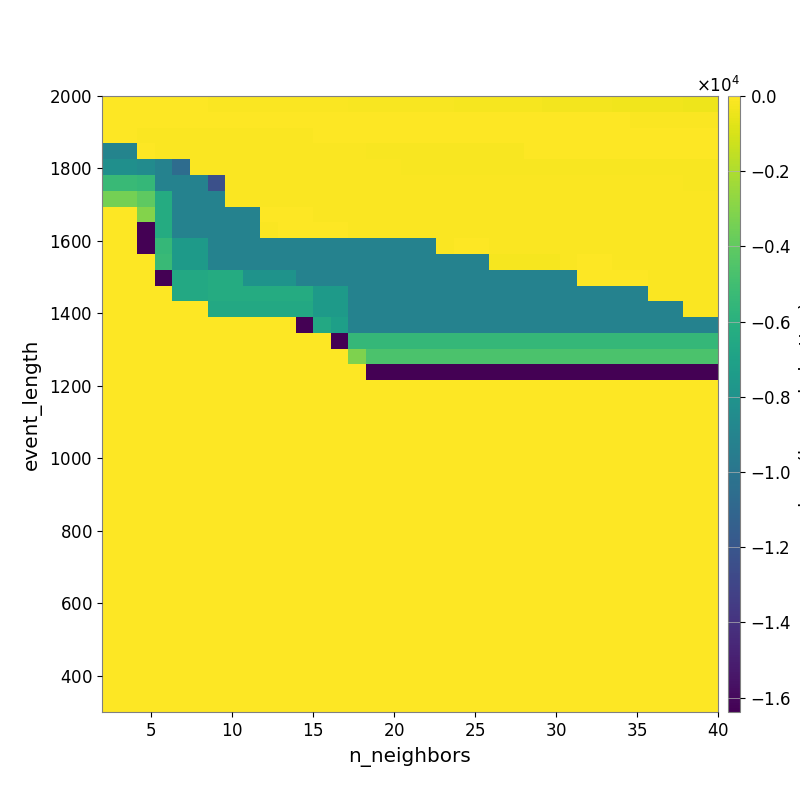

The file beside this chart, header and first rows:
-2.950187535926230353e+01, -3.244997057967657383e+01, -3.901767620777813761e+01, -4.252001498588279560e+01, -5.213158084116120961e+01, -6.058850777521021058e+01, -6.582095446476310485e+01, -7.165230936218692648e+01, -7.776274379841015616e+01, -8.889701567576014440e+01, -9.902995343874580669e+01, -1.071369359556555168e+02, -1.119953089552099499e+02, -1.250059732392122811e+02, -1.380622316177023947e+02, -1.481752339253107493e+02, -1.587164216627146800e+02, -1.668930989359527928e+02, -1.763991434489404639e+02, -1.864874775111371434e+02, -1.973905926012522798e+02, -2.104507329122628789e+02, -2.230724336673794426e+02, -2.340578444533294373e+02
-2.122336362107733265e+01, -2.122336362107733265e+01, -2.630762929533825556e+01, -3.055147595416228867e+01, -3.234702157143878765e+01, -3.362449303602642914e+01, -3.400334757386164597e+01, -3.798909974868050199e+01, -3.979996274734352113e+01, -3.787878308764344837e+01, -3.908968280773527937e+01, -3.462423045452111126e+01, -3.640043541920238823e+01, -3.380631939976737499e+01, -3.472103491966695543e+01, -3.478796560525404402e+01, -3.554346623157851326e+01, -3.975658074559772359e+01, -4.094935428383007547e+01, -4.315865247810066307e+01, -4.366315108534366374e+01, -4.413533817638069934e+01, -4.649573268975969853e+01, -4.893032714591399213e+01
-5.838756292420486460e+01, -5.838756292420486460e+01, -6.551253173210980663e+01, -7.296132216602707388e+01, -9.618584479314979774e+01, -9.410133665648814372e+01, -9.410133665648814372e+01, -1.114880352420230167e+02, -1.114880352420230167e+02, -1.254650690541247684e+02, -1.254650690541247684e+02, -1.254650690541247684e+02, -2.890692888625673618e+01, -3.062944757946179308e+01, -3.232139156767544819e+01, -3.576655042367296744e+01, -3.576655042367296744e+01, -2.743112750957897106e+01, -3.021750819436901736e+01, -3.156330652793294078e+01, -3.444814048564001752e+01, -3.444814048564001752e+01, -3.592746295028648973e+01, -3.131337071869101152e+01
-9.011454630899361291e+03, -9.011454630899361291e+03, -5.838756292420486460e+01, -6.552973753825931169e+01, -8.070948850065435920e+01, -8.023522163386792272e+01, -8.900078636925370290e+01, -8.956221226918550826e+01, -8.956221226918550826e+01, -8.956221226918550826e+01, -8.956221226918550826e+01, -9.410133665648814372e+01, -1.011398200599747099e+02, -1.183192263442536074e+02, -1.183192263442536074e+02, -1.319360230194854751e+02, -1.319360230194854751e+02, -1.378517648177108867e+02, -1.378517648177108867e+02, -1.452424097561313943e+02, -1.452424097561313943e+02, -1.452424097561313943e+02, -1.452424097561313943e+02, -1.512366401618367604e+02
-8.229770223336285198e+03, -8.229770223336285198e+03, -8.511324163712195514e+03, -9.093253450329255429e+03, -1.059777432001160923e+04, -6.552973753825931169e+01, -7.752296304549550143e+01, -8.177011118180082860e+01, -8.177011118180082860e+01, -8.285796285955521512e+01, -8.285796285955521512e+01, -8.956221226918550826e+01, -1.011398200599747099e+02, -1.066725147640087386e+02, -1.066725147640087386e+02, -1.135956454477110640e+02, -1.135956454477110640e+02, -1.310634144821162579e+02, -1.310634144821162579e+02, -1.310634144821162579e+02, -1.310634144821162579e+02, -1.310634144821162579e+02, -1.310634144821162579e+02, -1.310634144821162579e+02
-5.263557251112060840e+03, -5.263557251112060840e+03, -5.473088986407314223e+03, -9.093253450329255429e+03, -9.093253450329255429e+03, -9.093253450329255429e+03, -1.241169990161840724e+04, -8.177011118180082860e+01, -8.177011118180082860e+01, -8.177011118180082860e+01, -8.285796285955521512e+01, -8.285796285955521512e+01, -8.285796285955521512e+01, -8.285796285955521512e+01, -8.285796285955521512e+01, -8.285796285955521512e+01, -8.285796285955521512e+01, -9.491684536244710557e+01, -9.491684536244710557e+01, -9.491684536244710557e+01, -1.077240245823676190e+02, -1.077240245823676190e+02, -1.077240245823676190e+02, -1.077240245823676190e+02
-3.452208931996244701e+03, -3.452208931996244701e+03, -4.063948812989733597e+03, -6.315899999416010360e+03, -9.093253450329255429e+03, -9.093253450329255429e+03, -9.093253450329255429e+03, -7.357891845412117959e+01, -8.475231002171683770e+01, -7.040733730253616329e+01, -7.246457330870669011e+01, -7.246457330870669011e+01, -7.883203240403757661e+01, -7.883203240403757661e+01, -7.883203240403757661e+01, -7.883203240403757661e+01, -7.883203240403757661e+01, -8.285796285955521512e+01, -8.285796285955521512e+01, -8.285796285955521512e+01, -1.012319144480724589e+02, -1.077240245823676190e+02, -1.077240245823676190e+02, -1.077240245823676190e+02
0.000000000000000000e+00, 0.000000000000000000e+00, -3.050464682919372081e+03, -6.315899999416010360e+03, -9.093253450329255429e+03, -9.093253450329255429e+03, -9.093253450329255429e+03, -9.093253450329255429e+03, -9.093253450329255429e+03, -5.838756292420486460e+01, -6.019410814553315703e+01, -6.019410814553315703e+01, -6.661307980448145827e+01, -7.040025704245199734e+01, -7.728344029732981824e+01, -7.728344029732981824e+01, -7.728344029732981824e+01, -7.728344029732981824e+01, -8.177011118180082860e+01, -8.177011118180082860e+01, -8.285796285955521512e+01, -8.285796285955521512e+01, -8.285796285955521512e+01, -1.012319144480724589e+02
0.000000000000000000e+00, 0.000000000000000000e+00, -1.638357765340805054e+04, -6.315899999416010360e+03, -9.093253450329255429e+03, -9.093253450329255429e+03, -9.093253450329255429e+03, -9.093253450329255429e+03, -9.093253450329255429e+03, -6.767881496005581710e+01, -5.835357195546851727e+01, -5.835357195546851727e+01, -5.835357195546851727e+01, -5.835357195546851727e+01, -6.550014602897819316e+01, -6.550014602897819316e+01, -6.550014602897819316e+01, -6.550014602897819316e+01, -6.986500348902997359e+01, -7.041465553361705076e+01, -7.041465553361705076e+01, -7.474506665405756678e+01, -7.474506665405756678e+01, -7.474506665405756678e+01
0.000000000000000000e+00, 0.000000000000000000e+00, -1.638357765340805054e+04, -5.473088986407314223e+03, -7.458684194000792559e+03, -7.458684194000792559e+03, -9.093253450329255429e+03, -9.093253450329255429e+03, -9.093253450329255429e+03, -9.093253450329255429e+03, -9.093253450329255429e+03, -9.093253450329255429e+03, -9.093253450329255429e+03, -9.093253450329255429e+03, -9.093253450329255429e+03, -9.093253450329255429e+03, -9.093253450329255429e+03, -9.093253450329255429e+03, -9.093253450329255429e+03, -6.767881496005581710e+01, -6.019410814553315703e+01, -6.019410814553315703e+01, -6.793995860677658527e+01, -6.793995860677658527e+01
0.000000000000000000e+00, 0.000000000000000000e+00, 0.000000000000000000e+00, -5.263557251112060840e+03, -7.458684194000792559e+03, -7.458684194000792559e+03, -9.093253450329255429e+03, -9.093253450329255429e+03, -9.093253450329255429e+03, -9.093253450329255429e+03, -9.093253450329255429e+03, -9.093253450329255429e+03, -9.093253450329255429e+03, -9.093253450329255429e+03, -9.093253450329255429e+03, -9.093253450329255429e+03, -9.093253450329255429e+03, -9.093253450329255429e+03, -9.093253450329255429e+03, -9.093253450329255429e+03, -9.093253450329255429e+03, -9.093253450329255429e+03, -2.372596749148287358e+02, -2.372596749148287358e+02
0.000000000000000000e+00, 0.000000000000000000e+00, 0.000000000000000000e+00, -1.638357936239242554e+04, -6.475923888346953390e+03, -6.475923888346953390e+03, -6.315899999416010360e+03, -6.315899999416010360e+03, -7.958010210435832960e+03, -7.958010210435832960e+03, -7.958010210435832960e+03, -9.093253450329255429e+03, -9.093253450329255429e+03, -9.093253450329255429e+03, -9.093253450329255429e+03, -9.093253450329255429e+03, -9.093253450329255429e+03, -9.093253450329255429e+03, -9.093253450329255429e+03, -9.093253450329255429e+03, -9.093253450329255429e+03, -9.093253450329255429e+03, -9.093253450329255429e+03, -9.093253450329255429e+03
0.000000000000000000e+00, 0.000000000000000000e+00, 0.000000000000000000e+00, 0.000000000000000000e+00, -6.475923888346953390e+03, -6.475923888346953390e+03, -6.315899999416010360e+03, -6.315899999416010360e+03, -6.315899999416010360e+03, -6.315899999416010360e+03, -6.315899999416010360e+03, -6.315899999416010360e+03, -7.458684194000792559e+03, -7.458684194000792559e+03, -9.093253450329255429e+03, -9.093253450329255429e+03, -9.093253450329255429e+03, -9.093253450329255429e+03, -9.093253450329255429e+03, -9.093253450329255429e+03, -9.093253450329255429e+03, -9.093253450329255429e+03, -9.093253450329255429e+03, -9.093253450329255429e+03
0.000000000000000000e+00, 0.000000000000000000e+00, 0.000000000000000000e+00, 0.000000000000000000e+00, 0.000000000000000000e+00, 0.000000000000000000e+00, -6.475923888346953390e+03, -6.475923888346953390e+03, -6.475923888346953390e+03, -6.475923888346953390e+03, -6.475923888346953390e+03, -6.475923888346953390e+03, -7.458684194000792559e+03, -7.458684194000792559e+03, -9.093253450329255429e+03, -9.093253450329255429e+03, -9.093253450329255429e+03, -9.093253450329255429e+03, -9.093253450329255429e+03, -9.093253450329255429e+03, -9.093253450329255429e+03, -9.093253450329255429e+03, -9.093253450329255429e+03, -9.093253450329255429e+03
0.000000000000000000e+00, 0.000000000000000000e+00, 0.000000000000000000e+00, 0.000000000000000000e+00, 0.000000000000000000e+00, 0.000000000000000000e+00, 0.000000000000000000e+00, 0.000000000000000000e+00, 0.000000000000000000e+00, 0.000000000000000000e+00, 0.000000000000000000e+00, -1.638357960653305054e+04, -6.475923888346953390e+03, -7.152245629842791459e+03, -9.093253450329255429e+03, -9.093253450329255429e+03, -9.093253450329255429e+03, -9.093253450329255429e+03, -9.093253450329255429e+03, -9.093253450329255429e+03, -9.093253450329255429e+03, -9.093253450329255429e+03, -9.093253450329255429e+03, -9.093253450329255429e+03
0.000000000000000000e+00, 0.000000000000000000e+00, 0.000000000000000000e+00, 0.000000000000000000e+00, 0.000000000000000000e+00, 0.000000000000000000e+00, 0.000000000000000000e+00, 0.000000000000000000e+00, 0.000000000000000000e+00, 0.000000000000000000e+00, 0.000000000000000000e+00, 0.000000000000000000e+00, 0.000000000000000000e+00, -1.638357960653305054e+04, -5.473088986407314223e+03, -5.473088986407314223e+03, -5.473088986407314223e+03, -5.473088986407314223e+03, -5.473088986407314223e+03, -5.473088986407314223e+03, -5.473088986407314223e+03, -5.473088986407314223e+03, -5.473088986407314223e+03, -5.473088986407314223e+03
0.000000000000000000e+00, 0.000000000000000000e+00, 0.000000000000000000e+00, 0.000000000000000000e+00, 0.000000000000000000e+00, 0.000000000000000000e+00, 0.000000000000000000e+00, 0.000000000000000000e+00, 0.000000000000000000e+00, 0.000000000000000000e+00, 0.000000000000000000e+00, 0.000000000000000000e+00, 0.000000000000000000e+00, 0.000000000000000000e+00, -3.184143386151968571e+03, -4.633673997365645846e+03, -4.633673997365645846e+03, -4.633673997365645846e+03, -4.633673997365645846e+03, -4.633673997365645846e+03, -4.633673997365645846e+03, -4.633673997365645846e+03, -4.633673997365645846e+03, -4.633673997365645846e+03
0.000000000000000000e+00, 0.000000000000000000e+00, 0.000000000000000000e+00, 0.000000000000000000e+00, 0.000000000000000000e+00, 0.000000000000000000e+00, 0.000000000000000000e+00, 0.000000000000000000e+00, 0.000000000000000000e+00, 0.000000000000000000e+00, 0.000000000000000000e+00, 0.000000000000000000e+00, 0.000000000000000000e+00, 0.000000000000000000e+00, 0.000000000000000000e+00, -1.638357960653305054e+04, -1.638357960653305054e+04, -1.638357960653305054e+04, -1.638357960653305054e+04, -1.638357960653305054e+04, -1.638357960653305054e+04, -1.638357960653305054e+04, -1.638357960653305054e+04, -1.638357960653305054e+04
0.000000000000000000e+00, 0.000000000000000000e+00, 0.000000000000000000e+00, 0.000000000000000000e+00, 0.000000000000000000e+00, 0.000000000000000000e+00, 0.000000000000000000e+00, 0.000000000000000000e+00, 0.000000000000000000e+00, 0.000000000000000000e+00, 0.000000000000000000e+00, 0.000000000000000000e+00, 0.000000000000000000e+00, 0.000000000000000000e+00, 0.000000000000000000e+00, 0.000000000000000000e+00, 0.000000000000000000e+00, 0.000000000000000000e+00, 0.000000000000000000e+00, 0.000000000000000000e+00, 0.000000000000000000e+00, 0.000000000000000000e+00, 0.000000000000000000e+00, 0.000000000000000000e+00
0.000000000000000000e+00, 0.000000000000000000e+00, 0.000000000000000000e+00, 0.000000000000000000e+00, 0.000000000000000000e+00, 0.000000000000000000e+00, 0.000000000000000000e+00, 0.000000000000000000e+00, 0.000000000000000000e+00, 0.000000000000000000e+00, 0.000000000000000000e+00, 0.000000000000000000e+00, 0.000000000000000000e+00, 0.000000000000000000e+00, 0.000000000000000000e+00, 0.000000000000000000e+00, 0.000000000000000000e+00, 0.000000000000000000e+00, 0.000000000000000000e+00, 0.000000000000000000e+00, 0.000000000000000000e+00, 0.000000000000000000e+00, 0.000000000000000000e+00, 0.000000000000000000e+00
0.000000000000000000e+00, 0.000000000000000000e+00, 0.000000000000000000e+00, 0.000000000000000000e+00, 0.000000000000000000e+00, 0.000000000000000000e+00, 0.000000000000000000e+00, 0.000000000000000000e+00, 0.000000000000000000e+00, 0.000000000000000000e+00, 0.000000000000000000e+00, 0.000000000000000000e+00, 0.000000000000000000e+00, 0.000000000000000000e+00, 0.000000000000000000e+00, 0.000000000000000000e+00, 0.000000000000000000e+00, 0.000000000000000000e+00, 0.000000000000000000e+00, 0.000000000000000000e+00, 0.000000000000000000e+00, 0.000000000000000000e+00, 0.000000000000000000e+00, 0.000000000000000000e+00
0.000000000000000000e+00, 0.000000000000000000e+00, 0.000000000000000000e+00, 0.000000000000000000e+00, 0.000000000000000000e+00, 0.000000000000000000e+00, 0.000000000000000000e+00, 0.000000000000000000e+00, 0.000000000000000000e+00, 0.000000000000000000e+00, 0.000000000000000000e+00, 0.000000000000000000e+00, 0.000000000000000000e+00, 0.000000000000000000e+00, 0.000000000000000000e+00, 0.000000000000000000e+00, 0.000000000000000000e+00, 0.000000000000000000e+00, 0.000000000000000000e+00, 0.000000000000000000e+00, 0.000000000000000000e+00, 0.000000000000000000e+00, 0.000000000000000000e+00, 0.000000000000000000e+00
0.000000000000000000e+00, 0.000000000000000000e+00, 0.000000000000000000e+00, 0.000000000000000000e+00, 0.000000000000000000e+00, 0.000000000000000000e+00, 0.000000000000000000e+00, 0.000000000000000000e+00, 0.000000000000000000e+00, 0.000000000000000000e+00, 0.000000000000000000e+00, 0.000000000000000000e+00, 0.000000000000000000e+00, 0.000000000000000000e+00, 0.000000000000000000e+00, 0.000000000000000000e+00, 0.000000000000000000e+00, 0.000000000000000000e+00, 0.000000000000000000e+00, 0.000000000000000000e+00, 0.000000000000000000e+00, 0.000000000000000000e+00, 0.000000000000000000e+00, 0.000000000000000000e+00
0.000000000000000000e+00, 0.000000000000000000e+00, 0.000000000000000000e+00, 0.000000000000000000e+00, 0.000000000000000000e+00, 0.000000000000000000e+00, 0.000000000000000000e+00, 0.000000000000000000e+00, 0.000000000000000000e+00, 0.000000000000000000e+00, 0.000000000000000000e+00, 0.000000000000000000e+00, 0.000000000000000000e+00, 0.000000000000000000e+00, 0.000000000000000000e+00, 0.000000000000000000e+00, 0.000000000000000000e+00, 0.000000000000000000e+00, 0.000000000000000000e+00, 0.000000000000000000e+00, 0.000000000000000000e+00, 0.000000000000000000e+00, 0.000000000000000000e+00, 0.000000000000000000e+00
0.000000000000000000e+00, 0.000000000000000000e+00, 0.000000000000000000e+00, 0.000000000000000000e+00, 0.000000000000000000e+00, 0.000000000000000000e+00, 0.000000000000000000e+00, 0.000000000000000000e+00, 0.000000000000000000e+00, 0.000000000000000000e+00, 0.000000000000000000e+00, 0.000000000000000000e+00, 0.000000000000000000e+00, 0.000000000000000000e+00, 0.000000000000000000e+00, 0.000000000000000000e+00, 0.000000000000000000e+00, 0.000000000000000000e+00, 0.000000000000000000e+00, 0.000000000000000000e+00, 0.000000000000000000e+00, 0.000000000000000000e+00, 0.000000000000000000e+00, 0.000000000000000000e+00
0.000000000000000000e+00, 0.000000000000000000e+00, 0.000000000000000000e+00, 0.000000000000000000e+00, 0.000000000000000000e+00, 0.000000000000000000e+00, 0.000000000000000000e+00, 0.000000000000000000e+00, 0.000000000000000000e+00, 0.000000000000000000e+00, 0.000000000000000000e+00, 0.000000000000000000e+00, 0.000000000000000000e+00, 0.000000000000000000e+00, 0.000000000000000000e+00, 0.000000000000000000e+00, 0.000000000000000000e+00, 0.000000000000000000e+00, 0.000000000000000000e+00, 0.000000000000000000e+00, 0.000000000000000000e+00, 0.000000000000000000e+00, 0.000000000000000000e+00, 0.000000000000000000e+00
0.000000000000000000e+00, 0.000000000000000000e+00, 0.000000000000000000e+00, 0.000000000000000000e+00, 0.000000000000000000e+00, 0.000000000000000000e+00, 0.000000000000000000e+00, 0.000000000000000000e+00, 0.000000000000000000e+00, 0.000000000000000000e+00, 0.000000000000000000e+00, 0.000000000000000000e+00, 0.000000000000000000e+00, 0.000000000000000000e+00, 0.000000000000000000e+00, 0.000000000000000000e+00, 0.000000000000000000e+00, 0.000000000000000000e+00, 0.000000000000000000e+00, 0.000000000000000000e+00, 0.000000000000000000e+00, 0.000000000000000000e+00, 0.000000000000000000e+00, 0.000000000000000000e+00
0.000000000000000000e+00, 0.000000000000000000e+00, 0.000000000000000000e+00, 0.000000000000000000e+00, 0.000000000000000000e+00, 0.000000000000000000e+00, 0.000000000000000000e+00, 0.000000000000000000e+00, 0.000000000000000000e+00, 0.000000000000000000e+00, 0.000000000000000000e+00, 0.000000000000000000e+00, 0.000000000000000000e+00, 0.000000000000000000e+00, 0.000000000000000000e+00, 0.000000000000000000e+00, 0.000000000000000000e+00, 0.000000000000000000e+00, 0.000000000000000000e+00, 0.000000000000000000e+00, 0.000000000000000000e+00, 0.000000000000000000e+00, 0.000000000000000000e+00, 0.000000000000000000e+00
0.000000000000000000e+00, 0.000000000000000000e+00, 0.000000000000000000e+00, 0.000000000000000000e+00, 0.000000000000000000e+00, 0.000000000000000000e+00, 0.000000000000000000e+00, 0.000000000000000000e+00, 0.000000000000000000e+00, 0.000000000000000000e+00, 0.000000000000000000e+00, 0.000000000000000000e+00, 0.000000000000000000e+00, 0.000000000000000000e+00, 0.000000000000000000e+00, 0.000000000000000000e+00, 0.000000000000000000e+00, 0.000000000000000000e+00, 0.000000000000000000e+00, 0.000000000000000000e+00, 0.000000000000000000e+00, 0.000000000000000000e+00, 0.000000000000000000e+00, 0.000000000000000000e+00
0.000000000000000000e+00, 0.000000000000000000e+00, 0.000000000000000000e+00, 0.000000000000000000e+00, 0.000000000000000000e+00, 0.000000000000000000e+00, 0.000000000000000000e+00, 0.000000000000000000e+00, 0.000000000000000000e+00, 0.000000000000000000e+00, 0.000000000000000000e+00, 0.000000000000000000e+00, 0.000000000000000000e+00, 0.000000000000000000e+00, 0.000000000000000000e+00, 0.000000000000000000e+00, 0.000000000000000000e+00, 0.000000000000000000e+00, 0.000000000000000000e+00, 0.000000000000000000e+00, 0.000000000000000000e+00, 0.000000000000000000e+00, 0.000000000000000000e+00, 0.000000000000000000e+00
0.000000000000000000e+00, 0.000000000000000000e+00, 0.000000000000000000e+00, 0.000000000000000000e+00, 0.000000000000000000e+00, 0.000000000000000000e+00, 0.000000000000000000e+00, 0.000000000000000000e+00, 0.000000000000000000e+00, 0.000000000000000000e+00, 0.000000000000000000e+00, 0.000000000000000000e+00, 0.000000000000000000e+00, 0.000000000000000000e+00, 0.000000000000000000e+00, 0.000000000000000000e+00, 0.000000000000000000e+00, 0.000000000000000000e+00, 0.000000000000000000e+00, 0.000000000000000000e+00, 0.000000000000000000e+00, 0.000000000000000000e+00, 0.000000000000000000e+00, 0.000000000000000000e+00
0.000000000000000000e+00, 0.000000000000000000e+00, 0.000000000000000000e+00, 0.000000000000000000e+00, 0.000000000000000000e+00, 0.000000000000000000e+00, 0.000000000000000000e+00, 0.000000000000000000e+00, 0.000000000000000000e+00, 0.000000000000000000e+00, 0.000000000000000000e+00, 0.000000000000000000e+00, 0.000000000000000000e+00, 0.000000000000000000e+00, 0.000000000000000000e+00, 0.000000000000000000e+00, 0.000000000000000000e+00, 0.000000000000000000e+00, 0.000000000000000000e+00, 0.000000000000000000e+00, 0.000000000000000000e+00, 0.000000000000000000e+00, 0.000000000000000000e+00, 0.000000000000000000e+00
0.000000000000000000e+00, 0.000000000000000000e+00, 0.000000000000000000e+00, 0.000000000000000000e+00, 0.000000000000000000e+00, 0.000000000000000000e+00, 0.000000000000000000e+00, 0.000000000000000000e+00, 0.000000000000000000e+00, 0.000000000000000000e+00, 0.000000000000000000e+00, 0.000000000000000000e+00, 0.000000000000000000e+00, 0.000000000000000000e+00, 0.000000000000000000e+00, 0.000000000000000000e+00, 0.000000000000000000e+00, 0.000000000000000000e+00, 0.000000000000000000e+00, 0.000000000000000000e+00, 0.000000000000000000e+00, 0.000000000000000000e+00, 0.000000000000000000e+00, 0.000000000000000000e+00
0.000000000000000000e+00, 0.000000000000000000e+00, 0.000000000000000000e+00, 0.000000000000000000e+00, 0.000000000000000000e+00, 0.000000000000000000e+00, 0.000000000000000000e+00, 0.000000000000000000e+00, 0.000000000000000000e+00, 0.000000000000000000e+00, 0.000000000000000000e+00, 0.000000000000000000e+00, 0.000000000000000000e+00, 0.000000000000000000e+00, 0.000000000000000000e+00, 0.000000000000000000e+00, 0.000000000000000000e+00, 0.000000000000000000e+00, 0.000000000000000000e+00, 0.000000000000000000e+00, 0.000000000000000000e+00, 0.000000000000000000e+00, 0.000000000000000000e+00, 0.000000000000000000e+00
0.000000000000000000e+00, 0.000000000000000000e+00, 0.000000000000000000e+00, 0.000000000000000000e+00, 0.000000000000000000e+00, 0.000000000000000000e+00, 0.000000000000000000e+00, 0.000000000000000000e+00, 0.000000000000000000e+00, 0.000000000000000000e+00, 0.000000000000000000e+00, 0.000000000000000000e+00, 0.000000000000000000e+00, 0.000000000000000000e+00, 0.000000000000000000e+00, 0.000000000000000000e+00, 0.000000000000000000e+00, 0.000000000000000000e+00, 0.000000000000000000e+00, 0.000000000000000000e+00, 0.000000000000000000e+00, 0.000000000000000000e+00, 0.000000000000000000e+00, 0.000000000000000000e+00
0.000000000000000000e+00, 0.000000000000000000e+00, 0.000000000000000000e+00, 0.000000000000000000e+00, 0.000000000000000000e+00, 0.000000000000000000e+00, 0.000000000000000000e+00, 0.000000000000000000e+00, 0.000000000000000000e+00, 0.000000000000000000e+00, 0.000000000000000000e+00, 0.000000000000000000e+00, 0.000000000000000000e+00, 0.000000000000000000e+00, 0.000000000000000000e+00, 0.000000000000000000e+00, 0.000000000000000000e+00, 0.000000000000000000e+00, 0.000000000000000000e+00, 0.000000000000000000e+00, 0.000000000000000000e+00, 0.000000000000000000e+00, 0.000000000000000000e+00, 0.000000000000000000e+00
0.000000000000000000e+00, 0.000000000000000000e+00, 0.000000000000000000e+00, 0.000000000000000000e+00, 0.000000000000000000e+00, 0.000000000000000000e+00, 0.000000000000000000e+00, 0.000000000000000000e+00, 0.000000000000000000e+00, 0.000000000000000000e+00, 0.000000000000000000e+00, 0.000000000000000000e+00, 0.000000000000000000e+00, 0.000000000000000000e+00, 0.000000000000000000e+00, 0.000000000000000000e+00, 0.000000000000000000e+00, 0.000000000000000000e+00, 0.000000000000000000e+00, 0.000000000000000000e+00, 0.000000000000000000e+00, 0.000000000000000000e+00, 0.000000000000000000e+00, 0.000000000000000000e+00
0.000000000000000000e+00, 0.000000000000000000e+00, 0.000000000000000000e+00, 0.000000000000000000e+00, 0.000000000000000000e+00, 0.000000000000000000e+00, 0.000000000000000000e+00, 0.000000000000000000e+00, 0.000000000000000000e+00, 0.000000000000000000e+00, 0.000000000000000000e+00, 0.000000000000000000e+00, 0.000000000000000000e+00, 0.000000000000000000e+00, 0.000000000000000000e+00, 0.000000000000000000e+00, 0.000000000000000000e+00, 0.000000000000000000e+00, 0.000000000000000000e+00, 0.000000000000000000e+00, 0.000000000000000000e+00, 0.000000000000000000e+00, 0.000000000000000000e+00, 0.000000000000000000e+00
0.000000000000000000e+00, 0.000000000000000000e+00, 0.000000000000000000e+00, 0.000000000000000000e+00, 0.000000000000000000e+00, 0.000000000000000000e+00, 0.000000000000000000e+00, 0.000000000000000000e+00, 0.000000000000000000e+00, 0.000000000000000000e+00, 0.000000000000000000e+00, 0.000000000000000000e+00, 0.000000000000000000e+00, 0.000000000000000000e+00, 0.000000000000000000e+00, 0.000000000000000000e+00, 0.000000000000000000e+00, 0.000000000000000000e+00, 0.000000000000000000e+00, 0.000000000000000000e+00, 0.000000000000000000e+00, 0.000000000000000000e+00, 0.000000000000000000e+00, 0.000000000000000000e+00
